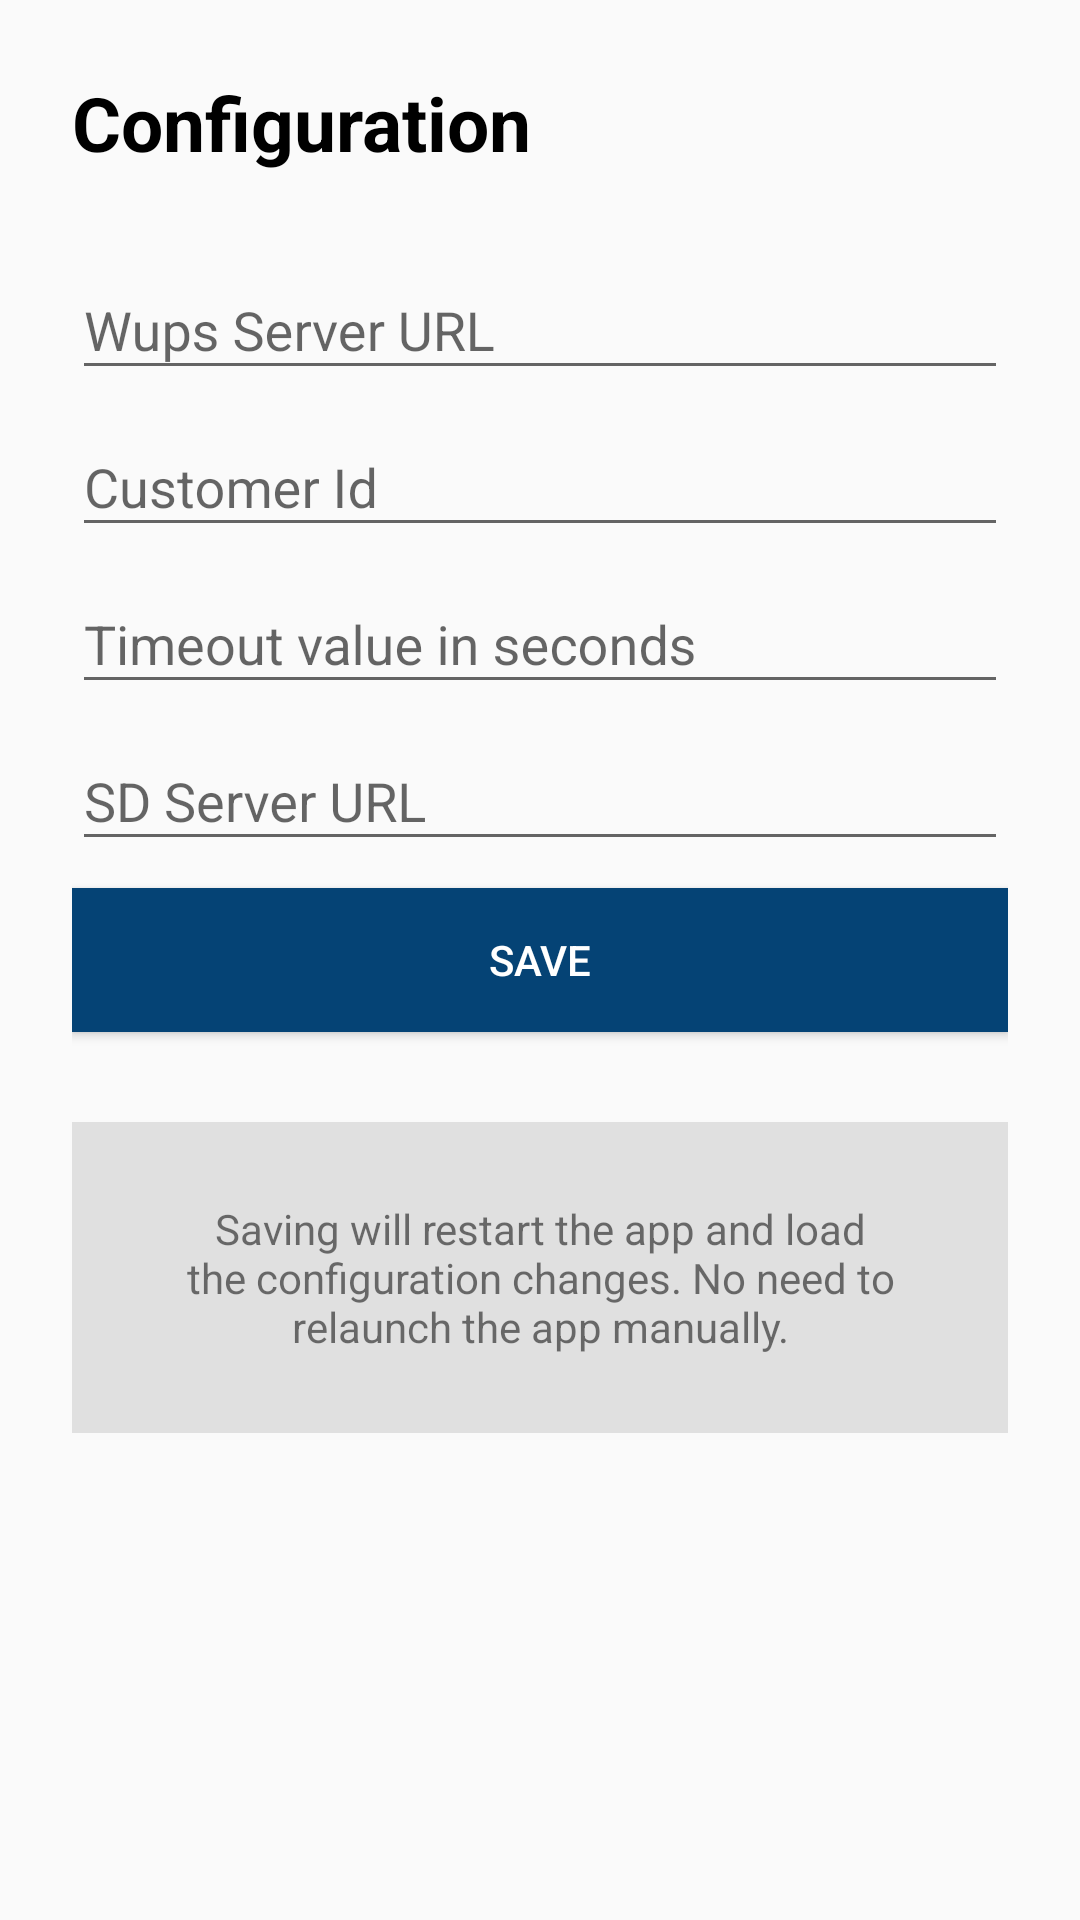

Android layout source for this screen:
<!-- AndroidManifest.xml: application theme AppTheme -->
<!-- res/layout/fragment_configurations.xml -->
<?xml version="1.0" encoding="utf-8"?>
<layout>

    <RelativeLayout xmlns:android="http://schemas.android.com/apk/res/android"
        xmlns:tools="http://schemas.android.com/tools"
        android:layout_width="match_parent"
        android:layout_height="match_parent"
        android:padding="24dp"
        tools:context=".configurations.FragmentConfigurations">

        <TextView
            android:id="@+id/title"
            android:layout_width="match_parent"
            android:layout_height="wrap_content"
            android:text="@string/configuration"
            android:textColor="@android:color/black"
            android:textSize="25sp"
            android:textStyle="bold" />

        <com.google.android.material.textfield.TextInputLayout
            android:id="@+id/serverUrlTextInputLayout"
            android:layout_width="match_parent"
            android:layout_height="wrap_content"
            android:layout_below="@+id/title"
            android:layout_marginTop="20dp">

            <com.google.android.material.textfield.TextInputEditText
                android:id="@+id/serverUrlTextInput"
                android:layout_width="match_parent"
                android:layout_height="wrap_content"
                android:hint="@string/wups_server_url"
                android:inputType="textUri" />

        </com.google.android.material.textfield.TextInputLayout>

        <com.google.android.material.textfield.TextInputLayout
            android:id="@+id/customerIDTextInputLayout"
            android:layout_width="match_parent"
            android:layout_height="wrap_content"
            android:layout_below="@id/serverUrlTextInputLayout">

            <com.google.android.material.textfield.TextInputEditText
                android:id="@+id/customerIDTextInput"
                android:layout_width="match_parent"
                android:layout_height="wrap_content"
                android:hint="@string/customer_id"
                android:inputType="text" />

        </com.google.android.material.textfield.TextInputLayout>

        <com.google.android.material.textfield.TextInputLayout
            android:id="@+id/timeoutInputLayout"
            android:layout_width="match_parent"
            android:layout_height="wrap_content"
            android:layout_below="@id/customerIDTextInputLayout">

            <com.google.android.material.textfield.TextInputEditText
                android:id="@+id/timeoutTextInput"
                android:layout_width="match_parent"
                android:layout_height="wrap_content"
                android:hint="@string/timeout_value_in_seconds"
                android:inputType="number" />

        </com.google.android.material.textfield.TextInputLayout>

        <com.google.android.material.textfield.TextInputLayout
            android:id="@+id/sdServerUrlInputLayout"
            android:layout_width="match_parent"
            android:layout_height="wrap_content"
            android:layout_below="@id/timeoutInputLayout">

            <com.google.android.material.textfield.TextInputEditText
                android:id="@+id/sdServerUrlTextInput"
                android:layout_width="match_parent"
                android:layout_height="wrap_content"
                android:hint="@string/sd_server_url"
                android:inputType="textUri" />

        </com.google.android.material.textfield.TextInputLayout>


        <LinearLayout
            android:id="@+id/savingChangesNote"
            android:layout_width="match_parent"
            android:layout_height="wrap_content"
            android:layout_below="@id/saveBtn"
            android:layout_marginTop="30dp"
            android:background="#E0E0E0"
            android:orientation="vertical"
            android:padding="10dp">

            <TextView
                android:layout_width="match_parent"
                android:layout_height="wrap_content"
                android:gravity="center"
                android:paddingTop="16dp"
                android:paddingBottom="16dp"
                android:text="@string/saving_will_restart_the_app_and_load_nthe_configuration_changes" />

        </LinearLayout>

        <Button
            android:id="@+id/saveBtn"
            android:layout_width="match_parent"
            android:layout_height="wrap_content"
            android:layout_centerInParent="true"
            android:background="@color/colorPrimary"
            android:text="@string/save"
            android:textColor="@android:color/white" />
    </RelativeLayout>
</layout>
<!-- resources referenced by this layout -->
<resources>
  <color name="colorPrimary">#054375</color>
  <string name="configuration">Configuration</string>
  <string name="customer_id">Customer Id</string>
  <string name="save">Save</string>
  <string name="saving_will_restart_the_app_and_load_nthe_configuration_changes">Saving will restart the app and load\nthe configuration changes. No need to relaunch the app manually.</string>
  <string name="sd_server_url">SD Server URL</string>
  <string name="timeout_value_in_seconds">Timeout value in seconds</string>
  <string name="wups_server_url">Wups Server URL</string>
  <style name="AppTheme" parent="Theme.AppCompat.Light.DarkActionBar">
          
          <item name="colorPrimary">@color/colorPrimary</item>
          <item name="colorPrimaryDark">@color/colorPrimaryDark</item>
          <item name="colorAccent">@color/colorAccent</item>
      </style>
  <color name="colorPrimaryDark">#054985</color>
  <color name="colorAccent">#54B9E8</color>
</resources>
